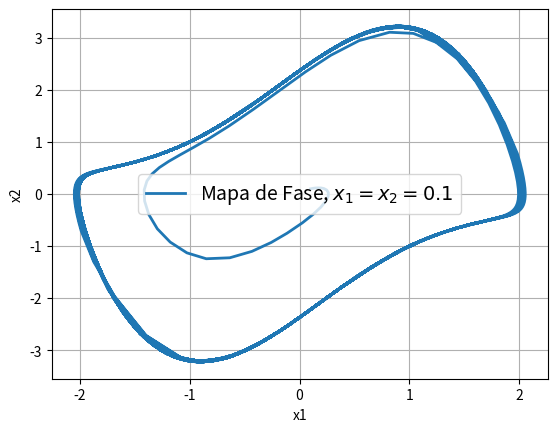

Reproduce this figure in Python.
"""Port of classwork/graduate/2016-1-control-systems/code/archived-versions/MATLAB_Files_Old.rar/my_phase.m

Phase portrait of the Van der Pol oscillator x'' - mi(1-x^2)x' + x = 0 (mi = 1.5),
integrated with ode45 from x1 = x2 = 0.1 over [0, 1000] s (converges to the limit cycle).

Porting notes:
- Function my_phase() with subfunction EOM, as in the original.
- ode45 -> scipy.integrate.solve_ivp(RK45, rtol=1e-3, atol=1e-6) with MATLAB's default
  output refinement (Refine = 4: 3 extra dense-output points per step). Step-size
  selection differs slightly from MATLAB, so the sampled points are not identical
  (the trajectory agrees to the integration tolerance).
- Dropped unused local variable(s): c = 2 (unused in the original).
"""
import numpy as np
import matplotlib.pyplot as plt
from scipy.integrate import solve_ivp


def _ode45(fun, tspan, y0, refine=4):
    """MATLAB-like ode45(fun, [t0 tf], y0): RK45 with MATLAB default tolerances and
    Refine=4 output (each step plus refine-1 interior dense-output points)."""
    sol = solve_ivp(fun, tspan, y0, method="RK45", rtol=1e-3, atol=1e-6,
                    dense_output=True)
    ts = sol.t
    s = (np.arange(1, refine) / refine)[None, :]
    inner = ts[:-1, None] + s * np.diff(ts)[:, None]
    t = np.concatenate([[ts[0]], np.column_stack([inner, ts[1:]]).ravel()])
    return t, sol.sol(t).T


def EOM(t, y):
    x1 = y[0]
    x2 = y[1]
    mi = 1.5
    return np.array([x2,
                     mi * (1 - x1 ** 2) * x2 - x1])


def my_phase():
    _, X = _ode45(EOM, [0, 1000], [0.1, 0.1])
    x1 = X[:, 0]
    x2 = X[:, 1]
    fig, ax = plt.subplots()
    ax.plot(x1, x2, linewidth=2.0, label='Mapa de Fase, $x_1=x_2=0.1$')
    ax.legend(fontsize=14)
    ax.set_xlabel('x1')
    ax.set_ylabel('x2')
    ax.grid(True)
    return x1, x2


def main():
    my_phase()
    plt.show()


if __name__ == "__main__":
    main()
